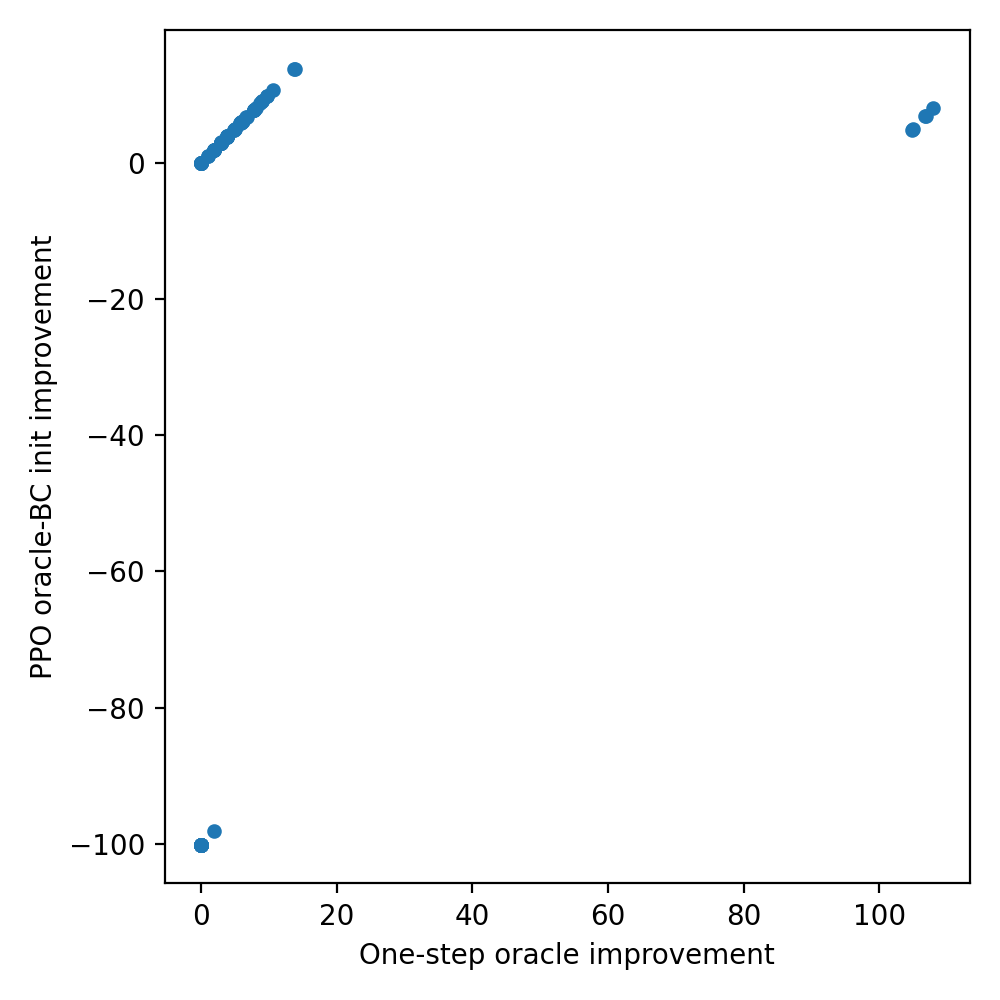

Source data for this figure (header and first rows):
scenario_id, oracle_improvement, ppo_improvement
0, 2.855, 2.855
1, 0.0, -100.1
10, 1.889, 1.889
11, 0.0, -100.1
12, 0.0, -0.1
13, 0.0, -100.1
14, 1.895, -98.1
15, 3.821, 3.821
16, 5.768, 5.768
17, 3.821, 3.821
18, 5.943, 5.943
19, 0.0, -0.1
2, 0.0, -100.1
20, 8.014, 8.014
21, 0.0, -0.1
22, 0.0, -100.1
23, 8.999, 8.999
24, 0.0, -100.1
25, 4.997, 4.997
26, 1.88, 1.88
27, 0.0, -100.1
28, 0.0, -100.1
29, 3.857, 3.857
3, 3.85, 3.85
30, 3.821, 3.821
31, 0.0, -0.1
32, 1.005, 1.005
33, 13.71, 13.71
34, 2.855, 2.855
35, 108, 7.95
36, 5.988, 5.988
37, 1.88, 1.88
38, 9.756, 9.756
39, 2.902, 2.902
4, 0.0, -0.1
40, 2.914, 2.914
41, 0.0, -100.1
42, 7.767, 7.767
43, 0.0, -100.1
44, 0.0, -100.1
45, 106.8, 6.82
46, 104.9, 4.85
47, 0.0, -0.1
48, 0.0, -100.1
49, 0.0, -0.1
5, 5.83, 5.83
50, 0.0, -100.1
51, 0.0, -100.1
52, 4.791, 4.791
53, 6.743, 6.743
54, 0.0, -100.1
55, 0.0, -100.1
56, 0.0, -0.1
57, 2.855, 2.855
58, 0.0, -0.1
59, 8.669, 8.669
6, 0.0, -100.1
60, 2.855, 2.855
61, 2.855, 2.855
62, 1.88, 1.88
... 40 more rows
